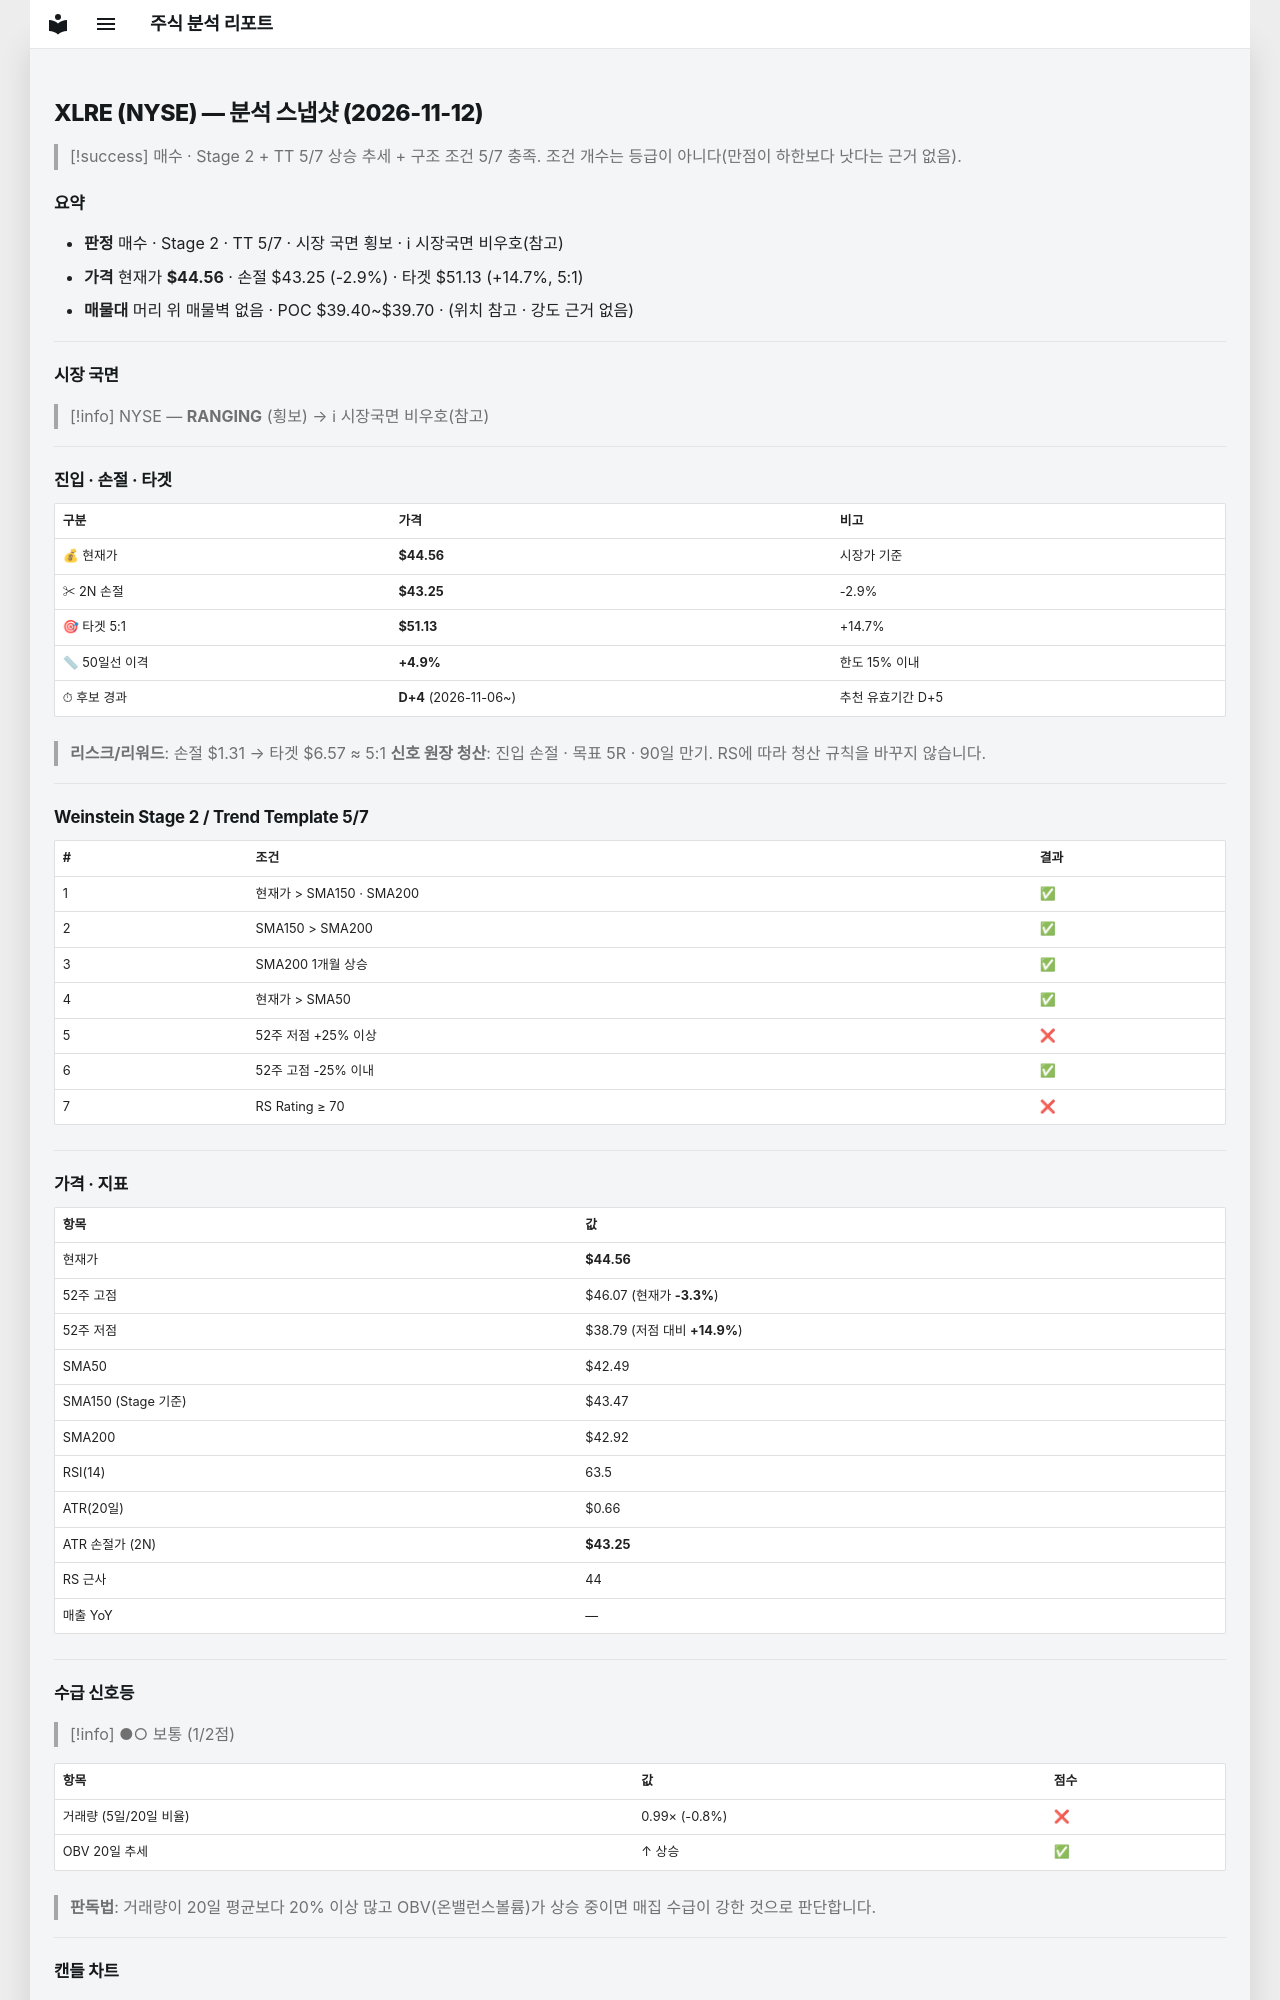

repository: soloandco/stock-reports · page: snapshots/XLRE-2026-11-12/index.html · generator: mkdocs

---
type: analysis-snapshot
title: XLRE 분석 스냅샷
ticker: XLRE
market: NYSE
created: 2026-11-12
updated: 2026-11-12
bar-date: 2026-11-11
verdict: 매수관찰
real-rr: 1.14
sma50-gap-pct: 4.9
candidate-days: 4
candidate-since: 2026-11-06
weekly-position: 저항대아래
weekly-overhead-price: 46.07
weekly-overhead-pct: 3.4
stage: 2
trend-template-score: 5
tt-max: 7
ma-set: sma-50-150-200
price: 44.564998626708984
stop-price: 43.25196010696794
market-regime: RANGING
supply-demand-score: 1/2
supply-demand-label: 보통
status: tracking
tags:
  - stock-agent
  - watchlist
  - XLRE
  - analysis
related:
  - "[[analysis-template]]"
---

# XLRE (NYSE) — 분석 스냅샷 (2026-11-12)

> [!success] 매수 · Stage 2 + TT 5/7
> 상승 추세 + 구조 조건 5/7 충족. 조건 개수는 등급이 아니다(만점이 하한보다 낫다는 근거 없음).

## 요약

- **판정** 매수 · Stage 2 · TT 5/7 · 시장 국면 횡보 · ℹ 시장국면 비우호(참고)
- **가격** 현재가 **$44.56** · 손절 $43.25 (-2.9%) · 타겟 $51.13 (+14.7%, 5:1)
- **매물대** 머리 위 매물벽 없음 · POC $39.40~$39.70 · (위치 참고 · 강도 근거 없음)

---

## 시장 국면

> [!info] NYSE — **RANGING** (횡보) → ℹ 시장국면 비우호(참고)

---

## 진입 · 손절 · 타겟

| 구분 | 가격 | 비고 |
|------|------|------|
| 💰 현재가 | **$44.56** | 시장가 기준 |
| ✂ 2N 손절 | **$43.25** | -2.9% |
| 🎯 타겟 5:1 | **$51.13** | +14.7% |
| 📏 50일선 이격 | **+4.9%** | 한도 15% 이내 |
| ⏱ 후보 경과 | **D+4** (2026-11-06~) | 추천 유효기간 D+5 |

> **리스크/리워드**: 손절 $1.31 → 타겟 $6.57 ≈ 5:1
> **신호 원장 청산**: 진입 손절 · 목표 5R · 90일 만기. RS에 따라 청산 규칙을 바꾸지 않습니다.

---

## Weinstein Stage 2 / Trend Template 5/7

| # | 조건 | 결과 |
|---|------|------|
| 1 | 현재가 > SMA150 · SMA200 | ✅ |
| 2 | SMA150 > SMA200 | ✅ |
| 3 | SMA200 1개월 상승 | ✅ |
| 4 | 현재가 > SMA50 | ✅ |
| 5 | 52주 저점 +25% 이상 | ❌ |
| 6 | 52주 고점 -25% 이내 | ✅ |
| 7 | RS Rating ≥ 70 | ❌ |

---

## 가격 · 지표

| 항목 | 값 |
|------|---|
| 현재가 | **$44.56** |
| 52주 고점 | $46.07 (현재가 **-3.3%**) |
| 52주 저점 | $38.79 (저점 대비 **+14.9%**) |
| SMA50 | $42.49 |
| SMA150 (Stage 기준) | $43.47 |
| SMA200 | $42.92 |
| RSI(14) | 63.5 |
| ATR(20일) | $0.66 |
| ATR 손절가 (2N) | **$43.25** |
| RS 근사 | 44 |
| 매출 YoY | — |

---
## 수급 신호등

> [!info] ●○ 보통 (1/2점)

| 항목 | 값 | 점수 |
|------|------|------|
| 거래량 (5일/20일 비율) | 0.99× (-0.8%) | ❌ |
| OBV 20일 추세 | ↑ 상승 | ✅ |

> **판독법**: 거래량이 20일 평균보다 20% 이상 많고 OBV(온밸런스볼륨)가 상승 중이면 매집 수급이 강한 것으로 판단합니다.

---
